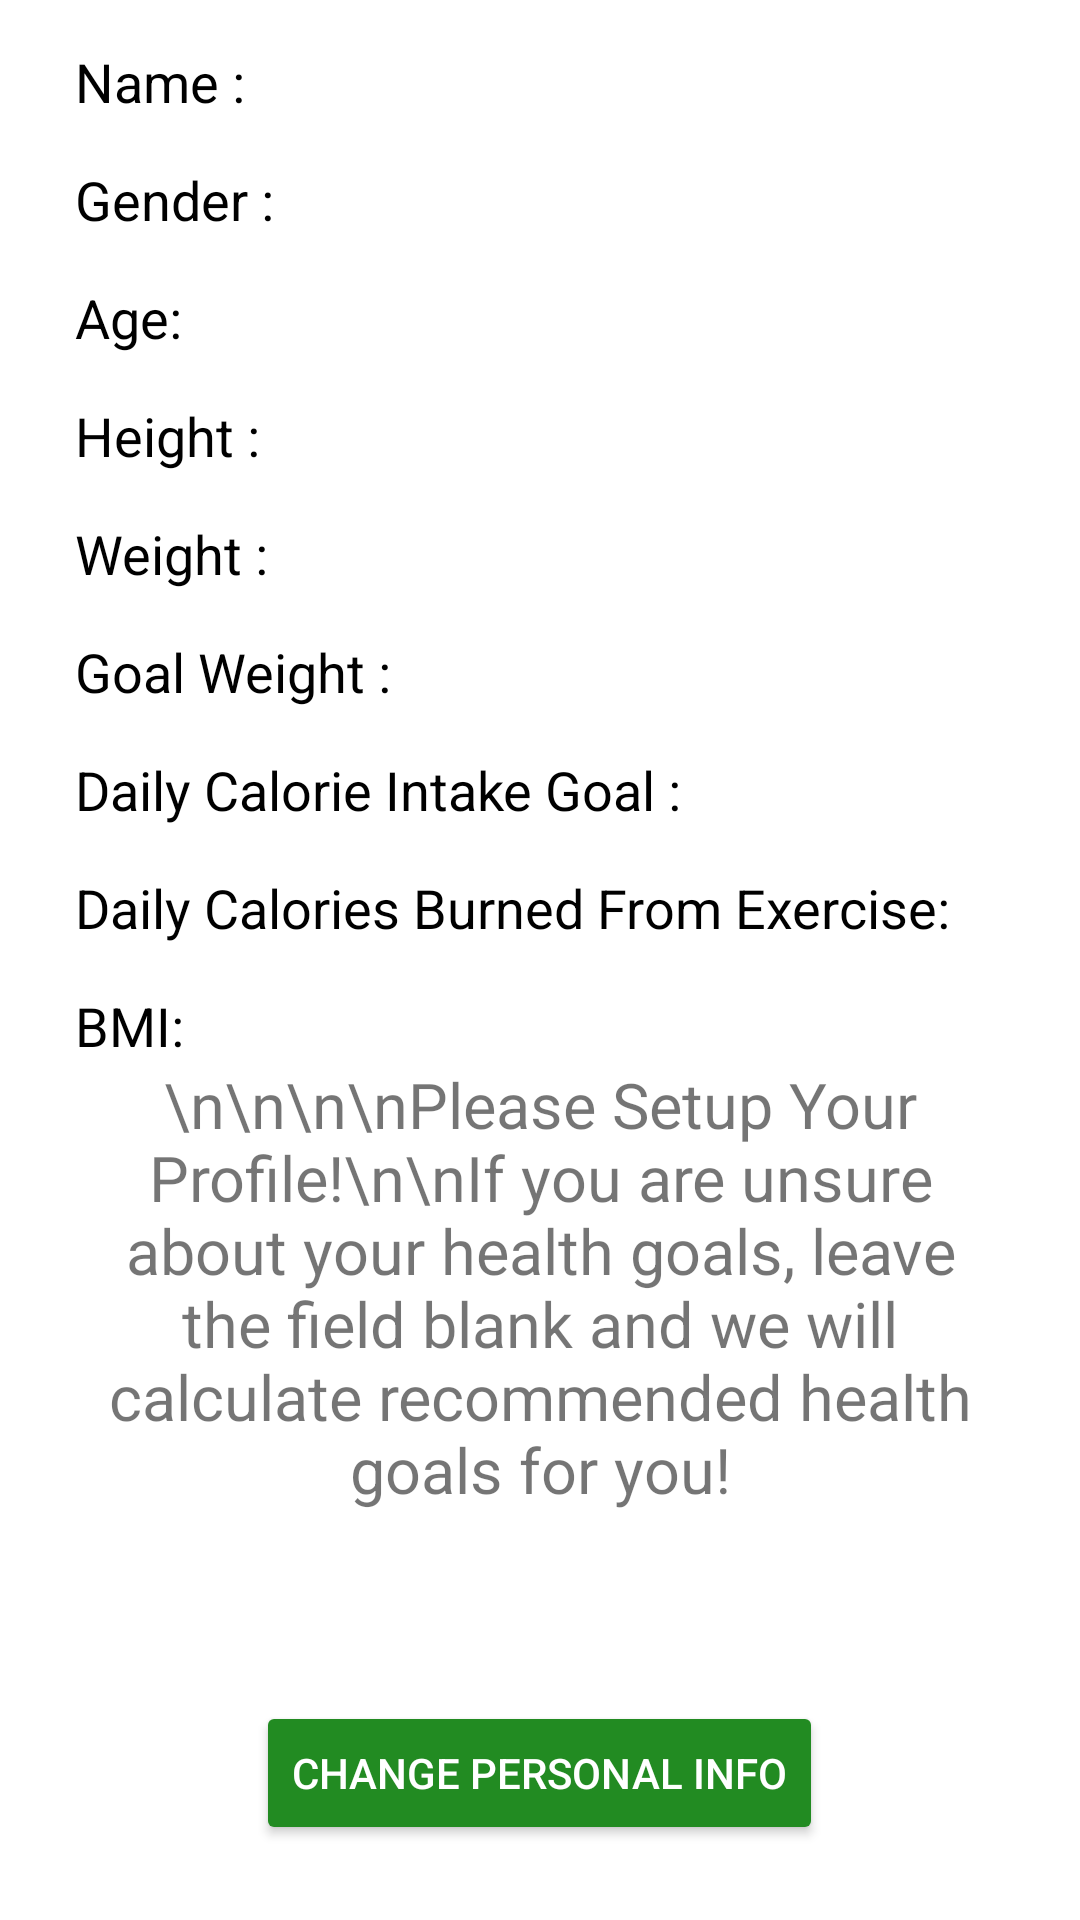

Layout XML and referenced resources for this Android screen:
<!-- AndroidManifest.xml: application theme Theme.HealthApp -->
<!-- res/layout/fragment_settings.xml -->
<?xml version="1.0" encoding="utf-8"?>
<RelativeLayout xmlns:android="http://schemas.android.com/apk/res/android"
    android:layout_width="match_parent"
    android:layout_height="match_parent"
    android:background="#fff">


    <LinearLayout
        android:layout_width="match_parent"
        android:layout_height="match_parent"
        android:layout_marginLeft="25dp"
        android:layout_marginRight="25dp"
        android:orientation="vertical">

        <TextView
            android:id="@+id/nameDisplay"
            android:layout_width="wrap_content"
            android:layout_height="wrap_content"
            android:layout_centerInParent="true"
            android:layout_marginTop="15dp"
            android:text="Name :"
            android:textColor="#000000"
            android:textSize="18dp" />

        <TextView
            android:id="@+id/genderDisplay"
            android:layout_width="wrap_content"
            android:layout_height="wrap_content"
            android:layout_centerInParent="true"
            android:layout_marginTop="15dp"
            android:text="Gender :"
            android:textColor="#000000"
            android:textSize="18dp" />


        <TextView
            android:id="@+id/ageDisplay"
            android:layout_width="wrap_content"
            android:layout_height="wrap_content"
            android:layout_centerInParent="true"
            android:layout_marginTop="15dp"
            android:text="Age:"
            android:textColor="#000000"
            android:textSize="18dp" />

        <TextView
            android:id="@+id/heightDisplay"
            android:layout_width="wrap_content"
            android:layout_height="wrap_content"
            android:layout_centerInParent="true"
            android:layout_marginTop="15dp"
            android:text="Height :"
            android:textColor="#000000"
            android:textSize="18dp" />

        <TextView
            android:id="@+id/currWeightDisplay"
            android:layout_width="wrap_content"
            android:layout_height="wrap_content"
            android:layout_centerInParent="true"
            android:layout_marginTop="15dp"
            android:text="Weight :"
            android:textColor="#000000"
            android:textSize="18dp" />

        <TextView
            android:id="@+id/goalWeightDisplay"
            android:layout_width="wrap_content"
            android:layout_height="wrap_content"
            android:layout_centerInParent="true"
            android:layout_marginTop="15dp"
            android:text="Goal Weight :"
            android:textColor="#000000"
            android:textSize="18dp" />

        <TextView
            android:id="@+id/calorieGoalDisplay"
            android:layout_width="wrap_content"
            android:layout_height="wrap_content"
            android:layout_centerInParent="true"
            android:layout_marginTop="15dp"
            android:text="Daily Calorie Intake Goal :"
            android:textColor="#000000"
            android:textSize="18dp" />

        <TextView
            android:id="@+id/calorieBurnedGoalDisplay"
            android:layout_width="wrap_content"
            android:layout_height="wrap_content"
            android:layout_centerInParent="true"
            android:layout_marginTop="15dp"
            android:text="Daily Calories Burned From Exercise:"
            android:textColor="#000000"
            android:textSize="18dp" />

        <TextView
            android:id="@+id/bmi"
            android:layout_width="wrap_content"
            android:layout_height="wrap_content"
            android:layout_centerInParent="true"
            android:layout_marginTop="15dp"
            android:text="BMI:"
            android:textColor="#000000"
            android:textSize="18dp" />

        <TextView
            android:id="@+id/initialSetup"
            android:layout_width="match_parent"
            android:layout_height="wrap_content"
            android:text="\n\n\n\nPlease Setup Your Profile!\n\nIf you are unsure about your health goals, leave the field blank and we will calculate recommended health goals for you!"
            android:textAlignment="center"
            android:textSize="21sp" />

    </LinearLayout>

    <Button
        android:id="@+id/changeInfo"
        android:layout_width="wrap_content"
        android:layout_height="wrap_content"
        android:layout_alignParentBottom="true"
        android:layout_centerHorizontal="true"
        android:layout_marginBottom="25dp"
        android:backgroundTint="#228b22"
        android:text="Change Personal Info"
        android:textColor="#fff" />

</RelativeLayout>
<!-- resources referenced by this layout -->
<resources>
  <style name="Theme.HealthApp" parent="Theme.MaterialComponents.DayNight.DarkActionBar">
          
          <item name="colorPrimary">@color/purple_500</item>
          <item name="colorPrimaryVariant">@color/purple_700</item>
          <item name="colorOnPrimary">@color/white</item>
          
          <item name="colorSecondary">@color/teal_200</item>
          <item name="colorSecondaryVariant">@color/teal_700</item>
          <item name="colorOnSecondary">@color/black</item>
          
          <item name="android:statusBarColor" tools:targetApi="l">?attr/colorPrimaryVariant</item>
          
      </style>
  <color name="purple_500">#FF6200EE</color>
  <color name="purple_700">#FF3700B3</color>
  <color name="white">#FFFFFFFF</color>
  <color name="teal_200">#FF03DAC5</color>
  <color name="teal_700">#FF018786</color>
  <color name="black">#FF000000</color>
</resources>
